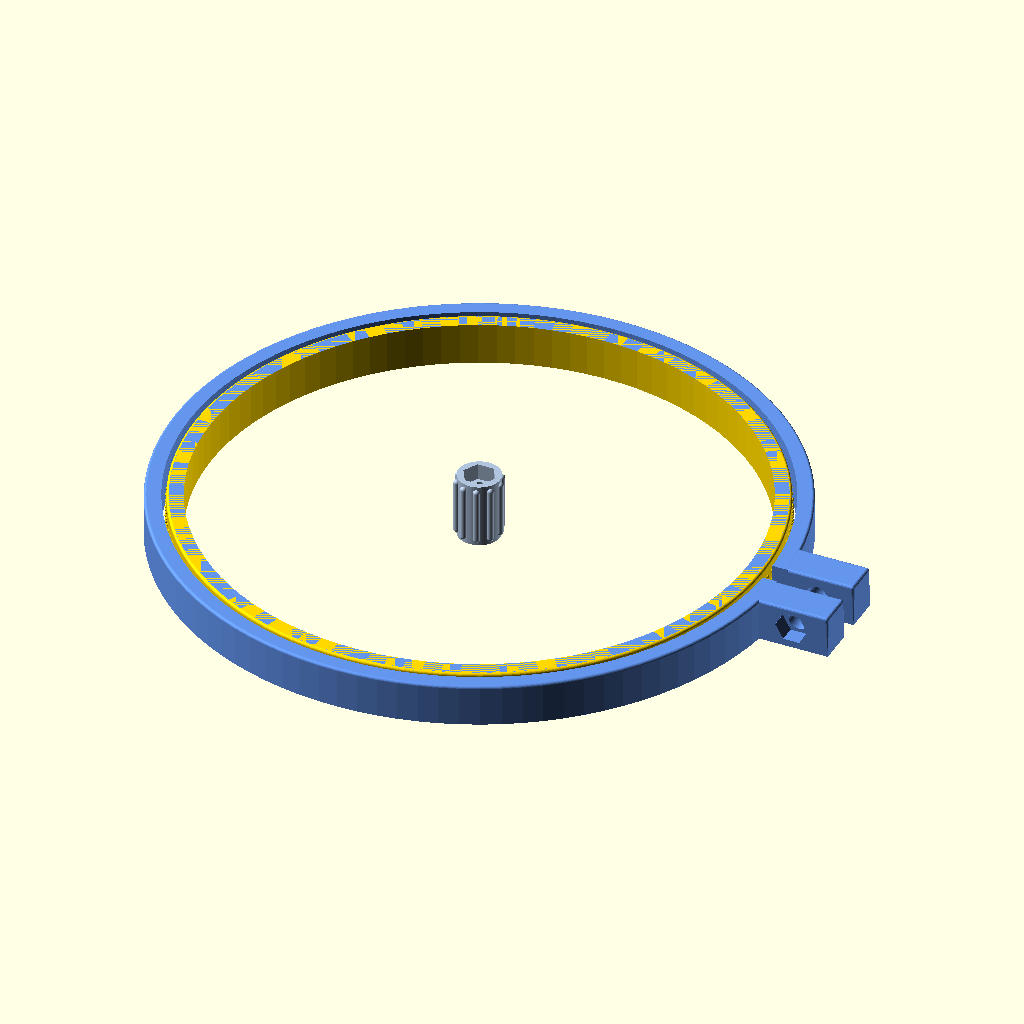
Cell 1 — every parameter at its default value.
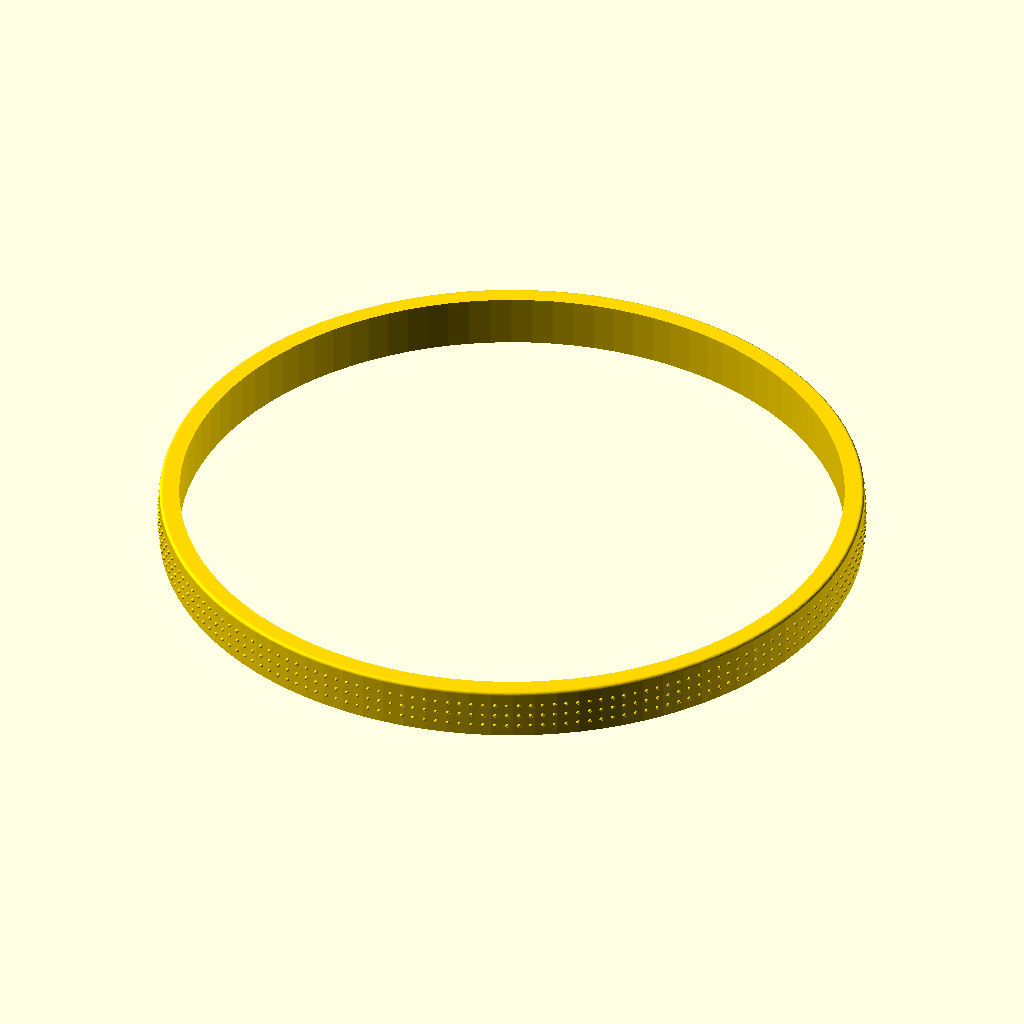
Cell 2: the same model with Part_to_Render = "inner".
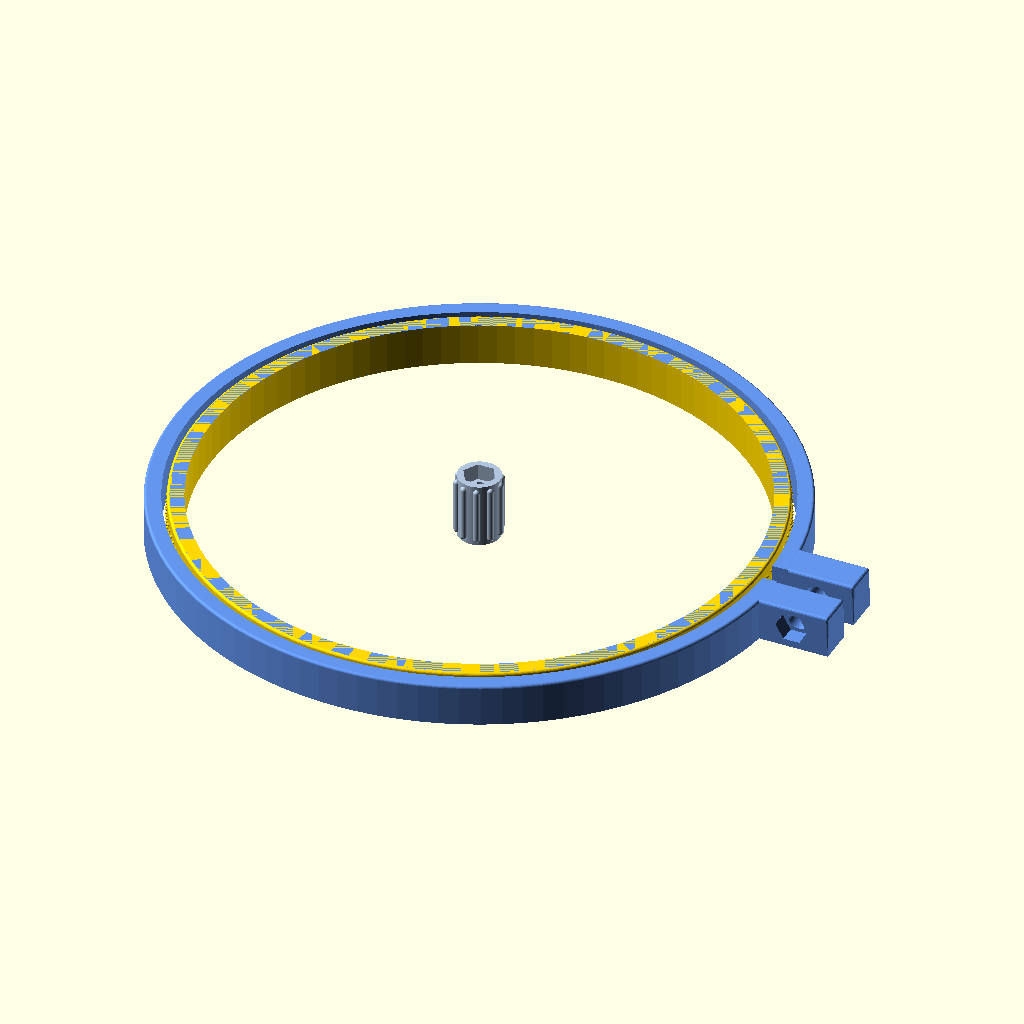
Cell 3: the same model with Outer_Ring_Fabric_Type = 3.
All cells are drawn from the same view direction (rotation 55°, 0°, 25°, orthographic, colour scheme Cornfield), but the view is re-fitted for each cell, so position and scale can differ between cells as well as the parameter.
The OpenSCAD source (embroidery_hoop_improved.scad):
/*==============================================================================
  PARAMETRIC EMBROIDERY HOOP
  
  Original Design by: Braden Sunwold
  Original Model: https://www.printables.com/model/505535-parametric-embroidery-hoop
  
  Modified and Enhanced by: One-Hoopy-Frood
  Repository: https://github.com/One-Hoopy-Frood/OpenSCAD-Embroidery-Hoop-Generator-parametric-
  
  Licensed under: Creative Commons Attribution 4.0 International (CC BY 4.0)
  https://creativecommons.org/licenses/by/4.0/
  
  Description:
  Fully parametric embroidery hoop system consisting of:
  - Inner Ring (tension ring) - can be solid puck or hollow hoop
  - Outer Ring (clamp ring) - adjustable tension hoop with gap
  - Tightening Knob - with hex bolt and nut recesses
  
  This derivative adds:
  - Optional solid inner ring (puck mode)
  - Rounded top corners - bottom stays square for support-free printing
  - Anti-slip grip texture OR retention groove (mutually exclusive)
  - Support-free groove profile with 45° walls
  - Standard hardware size presets (M6, 1/4")
  - Fabric thickness presets for easy gap configuration
  
  Version: 14
  
==============================================================================*/

/* [Hidden] */
// Rendering quality
$fn = 100;
// Corner rounding radius when enabled (mm)
corner_radius = 0.8;
// Rendering colors
color_inner_ring = "Gold";
color_outer_ring = "CornflowerBlue";
color_knob = "LightSteelBlue";
color_ghost_knob_alpha = 0.3;
color_preview_text = "Red";
color_preview_text_alpha = 0.6;
// Fixed internal dimensions
hex_recess_material_remaining = 6;
grip_bump_size = 1;
groove_edge_clearance = 3;

/* [Part Selection] */
// Which part(s) to generate
Part_to_Render = "all"; // [all:All Parts, inner:Inner Ring Only, outer:Outer Ring Only, knob:Knob Only, assembly:Assembly View]

/* [Inner Ring - PRIMARY DIMENSION] */
// *** THIS SETS THE WORKING HOOP SIZE - Outer ring auto-sizes to fit ***
Inner_Ring_Diameter_mm = 178;
// Height of inner ring (mm)
Inner_Ring_Height_mm = 13;
// Wall thickness of inner ring (mm)
Inner_Ring_Wall_mm = 5;
// Solid disc instead of hollow ring
Inner_Ring_Solid_Puck = false;
// Rounded top corners
Inner_Ring_Rounded_Corners = true;

/* [Inner Ring - Grip Texture] */
// Add grip dots (disabled if groove enabled)
Inner_Ring_Grip_Dots = true;
// Grip dot density
Inner_Ring_Grip_Density = 2; // [1:Low, 2:Medium, 3:High]

/* [Inner Ring - Retention Groove] */
// Add groove for rubber band (disables grip dots)
Inner_Ring_Groove = false;
// Groove distance from top (mm)
Inner_Ring_Groove_Offset_mm = 6;
// Groove width (mm)
Inner_Ring_Groove_Width_mm = 2;
// Groove depth (mm)
Inner_Ring_Groove_Depth_mm = 1;

/* [Outer Ring - Auto-sized from Inner Ring] */
// Fabric thickness preset
Outer_Ring_Fabric_Type = 2; // [0:Silk/Organza, 1:Cotton/Linen, 2:T-shirt/Quilting, 3:Canvas/Twill, 4:Denim/Upholstery]
// Extra gap when loosened (mm)
Outer_Ring_Extra_Gap_mm = 1;
// Rounded top corners (includes clamp brackets)
Outer_Ring_Rounded_Corners = true;

/* [Clamp Hardware] */
// Bolt and nut size
Clamp_Hardware_Size = "M6"; // [M6:M6 Metric, quarter_inch:1/4 inch Imperial]
// Bracket width (mm)
Clamp_Bracket_Width_mm = 11;

/* [Tightening Knob] */
// Knob diameter (mm)
Knob_Diameter_mm = 13;
// Knob height (mm)
Knob_Height_mm = 20;

/* [Assembly View] */
// Explode distance (mm)
Assembly_Explode_mm = 0;

//==============================================================================
// INTERNAL PARAMETER MAPPING
//==============================================================================

// Part selection
part_to_render = Part_to_Render;

// Inner ring dimensions
hoop_diameter = Inner_Ring_Diameter_mm;
ring_height = Inner_Ring_Height_mm;
ring_wall_thickness = Inner_Ring_Wall_mm;
inner_ring_solid_puck = Inner_Ring_Solid_Puck;
inner_ring_rounded = Inner_Ring_Rounded_Corners;

// Grip texture - DISABLED if groove is enabled
add_grip_texture = Inner_Ring_Grip_Dots && !Inner_Ring_Groove;
grip_texture_density = Inner_Ring_Grip_Density;

// Retention groove
add_retention_groove = Inner_Ring_Groove;
groove_offset_from_top = Inner_Ring_Groove_Offset_mm;
groove_height = Inner_Ring_Groove_Width_mm;
groove_depth = Inner_Ring_Groove_Depth_mm;

// Outer ring
fabric_type = Outer_Ring_Fabric_Type;
gap_open_additional = Outer_Ring_Extra_Gap_mm;
outer_ring_rounded = Outer_Ring_Rounded_Corners;

// Hardware
hardware_size = Clamp_Hardware_Size;
bracket_width_mm = Clamp_Bracket_Width_mm;

// Knob
knob_diameter = Knob_Diameter_mm;
knob_height = Knob_Height_mm;

// Assembly
assembly_explode_distance = Assembly_Explode_mm;

// Edge radius (applied when rounded corners enabled)
inner_ring_edge_radius = inner_ring_rounded ? corner_radius : 0;
outer_ring_edge_radius = outer_ring_rounded ? corner_radius : 0;

//==============================================================================
// HARDWARE SPECIFICATIONS
//==============================================================================

bolt_hole_diameter = hardware_size == "M6" ? 6.5 : 6.85;
hex_nut_width = hardware_size == "M6" ? 10 : 11.1;
hex_nut_height = hardware_size == "M6" ? 5 : 5.5;

//==============================================================================
// FABRIC GAP LOOKUP
//==============================================================================

fabric_gap_values = [0.2, 0.3, 0.4, 0.6, 0.8];
fabric_gap_names = ["Silk/Organza", "Cotton/Linen", "T-shirt/Quilting", "Canvas/Twill", "Denim/Upholstery"];
gap_closed = fabric_gap_values[fabric_type];

//==============================================================================
// CALCULATED CONSTANTS
//==============================================================================

// Outer ring diameter calculations - DERIVED FROM INNER RING
closed_diameter = hoop_diameter + (gap_closed * 2);
open_diameter = closed_diameter + (gap_open_additional * 2);
open_circumference = open_diameter * PI;
closed_circumference = closed_diameter * PI;
gap_angle = 360 * (open_circumference - closed_circumference) / closed_circumference;
gap_chord = open_circumference * gap_angle / 360;

// Bracket dimensions
bracket_width = ring_wall_thickness + ring_height;
bracket_thickness = bracket_width_mm;

// Hex recess depth (punches through outer surface by 1mm)
hex_recess_depth = bracket_thickness - hex_recess_material_remaining + 1;

// Grip texture
grip_spacing = grip_texture_density == 1 ? 4 : (grip_texture_density == 2 ? 3 : 2);
grip_surface_diameter = hoop_diameter;

// Groove safety limits
function validate_groove_offset(offset, height, ring_h) = 
    max(groove_edge_clearance + height/2, 
        min(offset, ring_h - groove_edge_clearance - height/2));

function validate_groove_height(height, ring_h) =
    min(height, ring_h - (2 * groove_edge_clearance));

safe_groove_offset = validate_groove_offset(groove_offset_from_top, groove_height, ring_height);
safe_groove_height = validate_groove_height(groove_height, ring_height);

// 45-degree groove calculations
groove_actual_top_width = safe_groove_height;
groove_actual_bottom_width = max(0, safe_groove_height - groove_depth * 2);

// Warning flags
groove_offset_adjusted = abs(safe_groove_offset - groove_offset_from_top) > 0.01;
bracket_too_thin = bracket_thickness < (hex_recess_material_remaining + hex_nut_height);

// Knob collision detection
knob_center_x = open_diameter/2 + ring_wall_thickness/2 + ring_wall_thickness/2 + bracket_width/2;
outer_ring_outer_radius = (open_diameter + ring_wall_thickness * 2) / 2;
knob_collides = (knob_center_x - knob_diameter/2) < outer_ring_outer_radius;

// Calculated outer ring diameter for display
outer_ring_diameter = open_diameter + ring_wall_thickness * 2;

//==============================================================================
// CONSOLE OUTPUT
//==============================================================================

echo("═══════════════════════════════════════════════════");
echo("EMBROIDERY HOOP v14 - Parameter Summary");
echo("═══════════════════════════════════════════════════");
echo("");
echo("*** INNER RING (Primary - sets hoop working size) ***");
echo(str("  Diameter: ", hoop_diameter, "mm"));
echo(str("  Height: ", ring_height, "mm"));
echo(str("  Wall: ", ring_wall_thickness, "mm"));
echo(str("  Mode: ", inner_ring_solid_puck ? "SOLID PUCK" : "HOLLOW HOOP"));
echo(str("  Corners: ", inner_ring_rounded ? "Rounded" : "Square"));

echo("");
echo("*** OUTER RING (Auto-calculated from inner ring) ***");
echo(str("  Outer Diameter: ", outer_ring_diameter, "mm (auto)"));
echo(str("  Fabric: ", fabric_gap_names[fabric_type], " (", gap_closed, "mm gap)"));
echo(str("  Corners: ", outer_ring_rounded ? "Rounded" : "Square"));

if (add_retention_groove) {
    echo("");
    echo("*** RETENTION GROOVE (grip dots disabled) ***");
    echo(str("  Offset: ", safe_groove_offset, "mm from top"));
    echo(str("  Size: ", safe_groove_height, "mm wide x ", groove_depth, "mm deep"));
    echo("  Profile: 45° walls (support-free)");
    if (groove_actual_bottom_width <= 0) {
        echo("  Shape: V-groove");
    } else {
        echo(str("  Shape: Trapezoid (", groove_actual_bottom_width, "mm flat bottom)"));
    }
    if (groove_offset_adjusted) {
        echo(str("  ⚠ Offset adjusted from ", groove_offset_from_top, "mm for clearance"));
    }
} else if (add_grip_texture) {
    echo("");
    echo(str("*** GRIP DOTS: ", 
             grip_texture_density == 1 ? "Low" : (grip_texture_density == 2 ? "Medium" : "High"),
             " density ***"));
}

echo("");
echo(str("*** HARDWARE: ", hardware_size == "M6" ? "M6 Metric" : "1/4\" Imperial", " ***"));
echo(str("  Bolt hole: ", bolt_hole_diameter, "mm"));
echo(str("  Hex nut: ", hex_nut_width, "mm"));

if (bracket_too_thin) {
    echo("  ⚠ Bracket may be too thin for hex recess");
}

if (knob_collides) {
    echo("");
    echo(str("⚠ WARNING: Knob (", knob_diameter, "mm) may collide with outer ring"));
}

echo("");
echo("✓ Bottom edges square for support-free 3D printing");
echo("═══════════════════════════════════════════════════");

//==============================================================================
// MODULE: ROUNDED CYLINDER
//==============================================================================

module rounded_cylinder(diameter, height, edge_radius=0) {
    if (edge_radius <= 0) {
        cylinder(d = diameter, h = height);
    } else {
        safe_radius = min(edge_radius, diameter/4, height/2);
        
        rotate_extrude(convexity=10) {
            difference() {
                square([diameter/2, height]);
                
                translate([diameter/2 - safe_radius, height - safe_radius])
                    difference() {
                        square([safe_radius + 0.01, safe_radius + 0.01]);
                        circle(r = safe_radius, $fn = 32);
                    }
            }
        }
    }
}

//==============================================================================
// MODULE: ROUNDED CUBE (top edges only, bottom stays square for printing)
// Rounds the top 4 vertical edges, keeps bottom flat
//==============================================================================

module rounded_cube_top(size, radius) {
    // size = [x, y, z], radius = corner radius
    x = size[0];
    y = size[1];
    z = size[2];
    r = min(radius, x/2, y/2, z/2);
    
    if (r <= 0) {
        cube(size);
    } else {
        hull() {
            // Bottom corners - square (no rounding for print bed)
            translate([0, 0, 0]) cube([x, y, 0.01]);
            
            // Top corners - rounded vertical edges
            translate([r, r, z - r])
                sphere(r = r, $fn = 16);
            translate([x - r, r, z - r])
                sphere(r = r, $fn = 16);
            translate([r, y - r, z - r])
                sphere(r = r, $fn = 16);
            translate([x - r, y - r, z - r])
                sphere(r = r, $fn = 16);
            
            // Vertical edges connecting bottom to top spheres
            translate([r, r, 0]) cylinder(r = r, h = z - r, $fn = 16);
            translate([x - r, r, 0]) cylinder(r = r, h = z - r, $fn = 16);
            translate([r, y - r, 0]) cylinder(r = r, h = z - r, $fn = 16);
            translate([x - r, y - r, 0]) cylinder(r = r, h = z - r, $fn = 16);
        }
    }
}

//==============================================================================
// MODULE: GRIP TEXTURE
//==============================================================================

module grip_texture(diameter, height) {
    bump_count = floor(diameter * PI / grip_spacing);
    
    for (angle = [0:360/bump_count:360]) {
        rotate([0, 0, angle])
            translate([diameter/2, 0, 0])
            for (z = [grip_spacing:grip_spacing:height - grip_spacing]) {
                translate([0, 0, z])
                    sphere(d = grip_bump_size, $fn = 16);
            }
    }
}

//==============================================================================
// MODULE: RETENTION GROOVE (45° walls for support-free printing)
//==============================================================================

module retention_groove(diameter, groove_z, depth, height) {
    top_half_width = height / 2;
    bottom_half_width = max(0, (height - depth * 2) / 2);
    
    rotate_extrude(convexity=10) {
        translate([diameter/2 - depth, groove_z, 0]) {
            if (bottom_half_width > 0) {
                // Trapezoid shape
                polygon(points=[
                    [0, -bottom_half_width],
                    [0, bottom_half_width],
                    [depth + 0.1, top_half_width],
                    [depth + 0.1, -top_half_width]
                ]);
            } else {
                // V-groove (triangle)
                polygon(points=[
                    [0, 0],
                    [depth + 0.1, top_half_width],
                    [depth + 0.1, -top_half_width]
                ]);
            }
        }
    }
}

//==============================================================================
// MODULE: INNER RING
//==============================================================================

module inner_ring() {
    union() {
        difference() {
            if (inner_ring_solid_puck) {
                rounded_cylinder(
                    diameter = hoop_diameter,
                    height = ring_height,
                    edge_radius = inner_ring_edge_radius
                );
            } else {
                difference() {
                    rounded_cylinder(
                        diameter = hoop_diameter,
                        height = ring_height,
                        edge_radius = inner_ring_edge_radius
                    );
                    translate([0, 0, -1])
                        cylinder(d = hoop_diameter - ring_wall_thickness * 2, h = ring_height + 2);
                }
            }
            
            if (add_retention_groove) {
                groove_z = ring_height - safe_groove_offset;
                retention_groove(
                    diameter = hoop_diameter,
                    groove_z = groove_z,
                    depth = groove_depth,
                    height = safe_groove_height
                );
            }
        }
        
        if (add_grip_texture) {
            grip_texture(grip_surface_diameter, ring_height);
        }
    }
}

//==============================================================================
// MODULE: OUTER RING
//==============================================================================

module outer_ring() {
    union() {
        difference() {
            rounded_cylinder(
                diameter = open_diameter + ring_wall_thickness * 2,
                height = ring_height,
                edge_radius = outer_ring_edge_radius
            );
            
            translate([0, 0, -1])
                cylinder(d = open_diameter, h = ring_height + 2);
            
            translate([open_diameter/2, 0, 0])
                cube([ring_wall_thickness * 4, gap_chord, ring_height * 4], center = true);
        }
        
        translate([open_diameter/2 + ring_wall_thickness/2, gap_chord/2, 0])
            clamping_bracket(has_hex_recess = false);
        
        translate([open_diameter/2 + ring_wall_thickness/2, -gap_chord/2, 0])
            mirror([0, 1, 0])
            clamping_bracket(has_hex_recess = true);
    }
}

//==============================================================================
// MODULE: CLAMPING BRACKET
// When outer_ring_rounded is true, top edges are rounded
// Bottom always stays square for 3D printing
//==============================================================================

module clamping_bracket(has_hex_recess = false) {
    bracket_size = [ring_wall_thickness + bracket_width, bracket_thickness, ring_height];
    
    difference() {
        // Bracket body - rounded or square based on outer ring setting
        if (outer_ring_rounded) {
            rounded_cube_top(bracket_size, corner_radius);
        } else {
            cube(bracket_size);
        }
        
        // Bolt through-hole
        translate([ring_wall_thickness/2 + bracket_width/2, -1, ring_height/2])
            rotate([270, 0, 0])
            cylinder(h = bracket_thickness + 2, d = bolt_hole_diameter);
        
        // Hex recess (left bracket only)
        if (has_hex_recess) {
            translate([ring_wall_thickness/2 + bracket_width/2, 
                      bracket_thickness - hex_recess_depth + 1,
                      ring_height/2])
                rotate([270, 0, 0])
                cylinder(h = hex_recess_depth, d = hex_nut_width, $fn = 6);
        }
    }
}

//==============================================================================
// MODULE: TIGHTENING KNOB
//==============================================================================

module tightening_knob() {
    difference() {
        union() {
            cylinder(h = knob_height, d = knob_diameter);
            
            ridge_count = floor(knob_diameter * PI / 4);
            for(angle = [0:360/ridge_count:360]) {
                rotate([0, 0, angle])
                    translate([knob_diameter/2, 0, 0])
                    hull() {
                        translate([0, 0, 2])
                            sphere(d = 2);
                        translate([0, 0, knob_height - 2])
                            sphere(d = 2);
                    }
            }
        }
        
        translate([0, 0, -1])
            cylinder(h = knob_height + 2, d = bolt_hole_diameter);
        
        translate([0, 0, knob_height - hex_nut_height])
            cylinder(h = hex_nut_height + 1, d = hex_nut_width, $fn = 6);
    }
}

//==============================================================================
// MAIN RENDERING
//==============================================================================

if (part_to_render == "all") {
    color(color_inner_ring)
        inner_ring();
    
    color(color_outer_ring)
        outer_ring();
    
    color(color_knob)
        tightening_knob();
}

if (part_to_render == "assembly") {
    color(color_inner_ring)
        translate([0, 0, -assembly_explode_distance])
        inner_ring();
    
    color(color_outer_ring)
        outer_ring();
    
    // Ghost knob in assembly view
    bolt_hole_x = open_diameter/2 + ring_wall_thickness + bracket_width/2;
    bolt_hole_z = ring_height/2;
    knob_base_y = gap_chord/2 + bracket_thickness;
    
    color(color_knob, alpha = color_ghost_knob_alpha)
        translate([bolt_hole_x, knob_base_y, bolt_hole_z])
        rotate([270, 0, 0])
        tightening_knob();
    
    color(color_preview_text, alpha = color_preview_text_alpha)
        translate([bolt_hole_x, knob_base_y + knob_height/2, bolt_hole_z + knob_diameter/2 + 3])
        rotate([90, 0, 90])
        linear_extrude(0.5)
        text("PREVIEW ONLY", size = 3, halign = "center", valign = "center");
}

if (part_to_render == "inner") {
    color(color_inner_ring)
        inner_ring();
}

if (part_to_render == "outer") {
    color(color_outer_ring)
        outer_ring();
}

if (part_to_render == "knob") {
    color(color_knob)
        tightening_knob();
}

//==============================================================================
// END OF FILE
//==============================================================================
Customizer parameters (derived from the source; name, type, default, range or options):
Part_to_Render: string, default "all", options "all", "inner", "outer", "knob", "assembly"
Inner_Ring_Diameter_mm: number, default 178
Inner_Ring_Height_mm: number, default 13
Inner_Ring_Wall_mm: number, default 5
Inner_Ring_Solid_Puck: bool, default false
Inner_Ring_Rounded_Corners: bool, default true
Inner_Ring_Grip_Dots: bool, default true
Inner_Ring_Grip_Density: number, default 2, options 1, 2, 3
Inner_Ring_Groove: bool, default false
Inner_Ring_Groove_Offset_mm: number, default 6
Inner_Ring_Groove_Width_mm: number, default 2
Inner_Ring_Groove_Depth_mm: number, default 1
Outer_Ring_Fabric_Type: number, default 2, options 0, 1, 2, 3, 4
Outer_Ring_Extra_Gap_mm: number, default 1
Outer_Ring_Rounded_Corners: bool, default true
Clamp_Hardware_Size: string, default "M6", options "M6", "quarter_inch"
Clamp_Bracket_Width_mm: number, default 11
Knob_Diameter_mm: number, default 13
Knob_Height_mm: number, default 20
Assembly_Explode_mm: number, default 0
